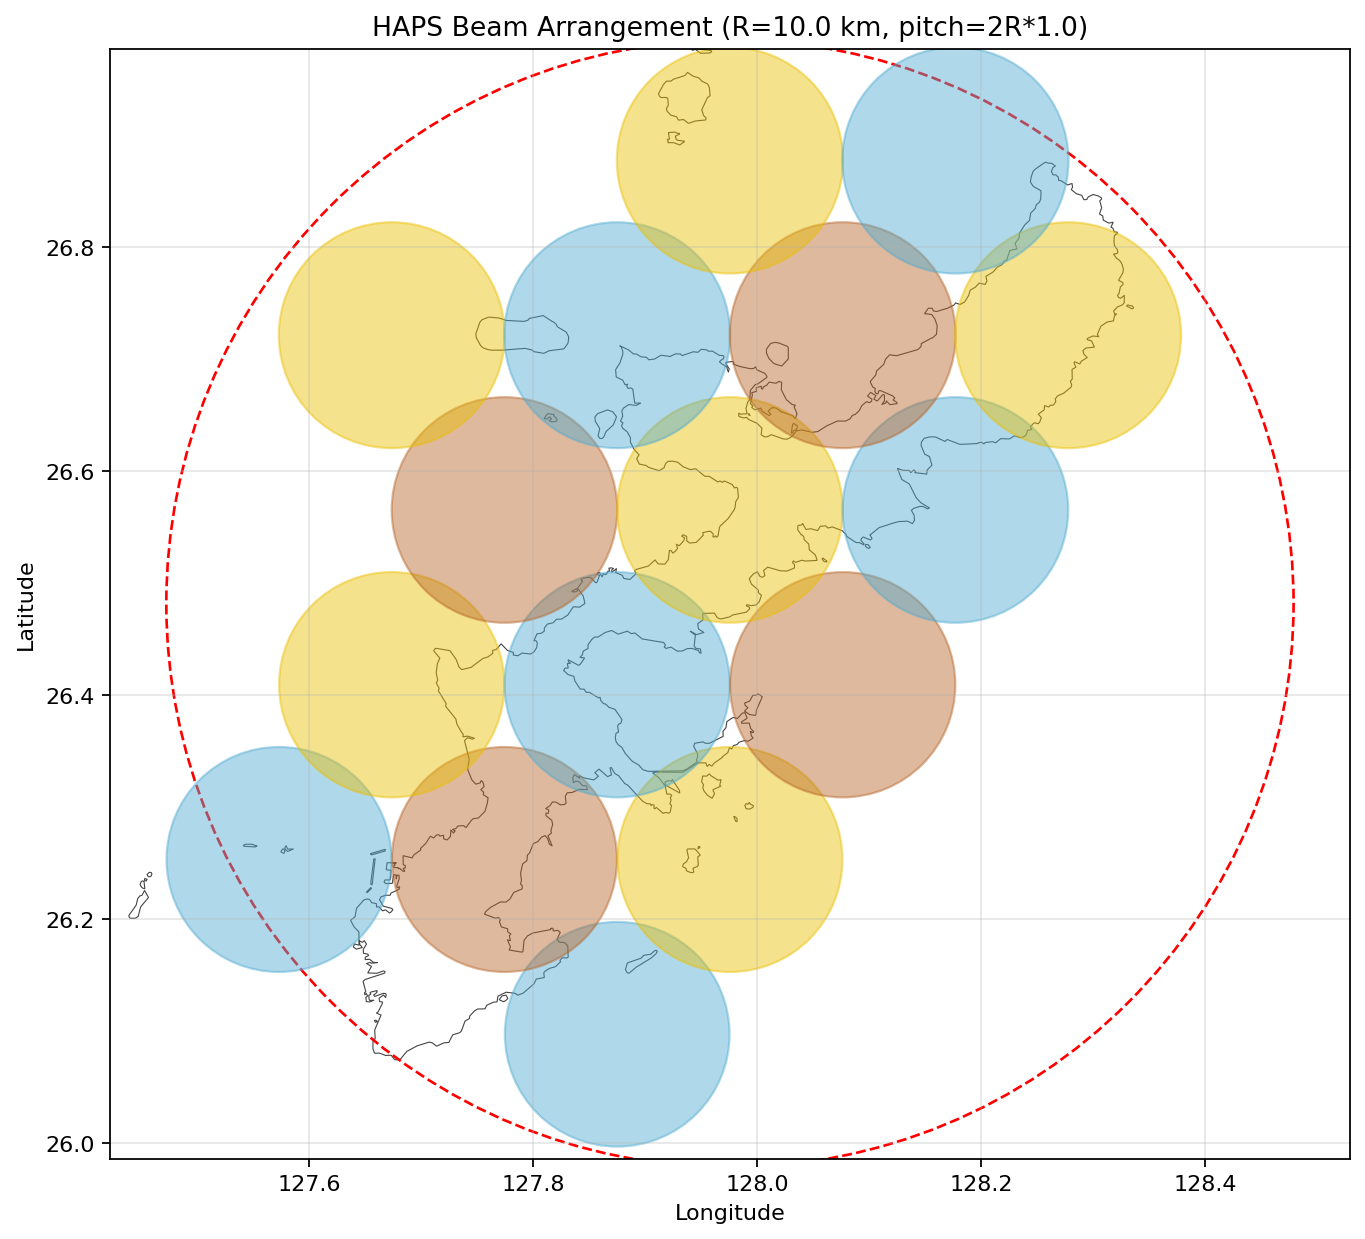

The table this chart was drawn from, first rows:
latitude, longitude, beam_radius, color, user, sat_radius
26.1, 127.9, 10.0, 1, 0, 0.09875
26.25, 127.6, 10.0, 1, 0, 0.09875
26.25, 127.8, 10.0, 3, 566056, 0.09875
26.25, 128, 10.0, 2, 0, 0.09875
26.41, 127.7, 10.0, 2, 54727, 0.09875
26.41, 127.9, 10.0, 1, 136109, 0.09875
26.41, 128.1, 10.0, 3, 0, 0.09875
26.57, 127.8, 10.0, 3, 0, 0.09875
26.57, 128, 10.0, 2, 69387, 0.09875
26.57, 128.2, 10.0, 1, 1598, 0.09875
26.72, 127.7, 10.0, 2, 0, 0.09875
26.72, 127.9, 10.0, 1, 16648, 0.09875
26.72, 128.1, 10.0, 3, 3092, 0.09875
26.72, 128.3, 10.0, 2, 0, 0.09875
26.88, 128, 10.0, 2, 1322, 0.09875
26.88, 128.2, 10.0, 1, 0, 0.09875
